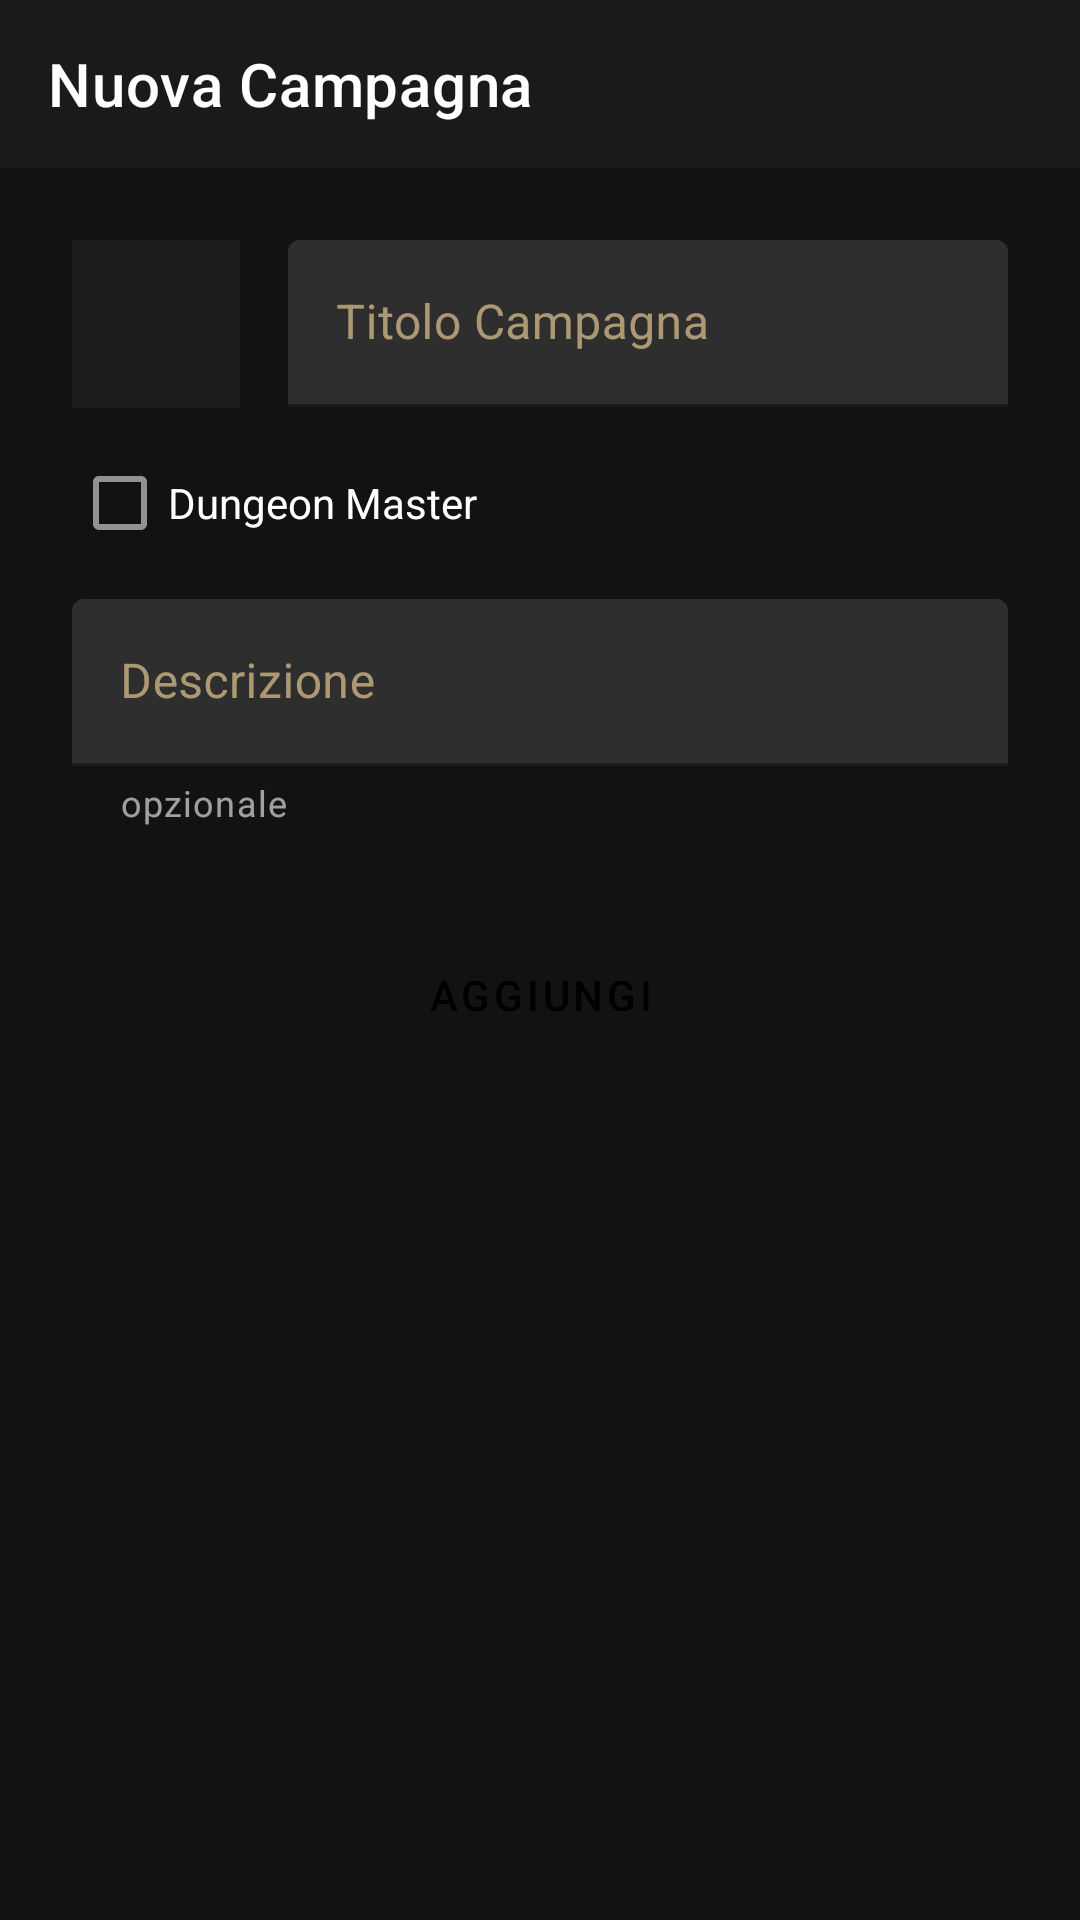

Produce the Android XML layout that renders to this screen, including the resource entries it uses.
<!-- AndroidManifest.xml: application theme Theme.Omnitop -->
<!-- res/layout/activity_dnd_home_nuova_campagna.xml -->
<?xml version="1.0" encoding="utf-8"?>
<androidx.constraintlayout.widget.ConstraintLayout xmlns:android="http://schemas.android.com/apk/res/android"
    xmlns:app="http://schemas.android.com/apk/res-auto"
    xmlns:tools="http://schemas.android.com/tools"
    android:id="@+id/dndAddCampagna"
    android:layout_width="match_parent"
    android:layout_height="match_parent"
    android:background="@color/backGround"
    tools:context=".dndHomeActivity.DndHomeNuovaCampagna">

    <com.google.android.material.appbar.AppBarLayout
        android:id="@+id/appBarLayout"
        android:layout_width="match_parent"
        android:layout_height="wrap_content"
        app:layout_constraintEnd_toEndOf="parent"
        app:layout_constraintStart_toStartOf="parent"
        app:layout_constraintTop_toTopOf="parent">

    <androidx.appcompat.widget.Toolbar
        android:id="@+id/myToolbarNuovaCampagna"
        android:layout_width="match_parent"
        android:layout_height="wrap_content"
        android:background="?attr/colorPrimary"
        android:minHeight="?attr/actionBarSize"
        android:theme="?attr/actionBarTheme"
        app:title="Nuova Campagna"
        app:titleTextColor="@color/white"
        tools:layout_editor_absoluteY="30dp" />

    </com.google.android.material.appbar.AppBarLayout>


    <androidx.appcompat.widget.AppCompatImageView
        android:id="@+id/imageCampaign"
        android:layout_width="56dp"
        android:layout_height="56dp"
        android:layout_marginStart="24dp"
        android:layout_marginTop="24dp"
        android:background="@drawable/card_template"
        android:scaleType="centerInside"
        app:layout_constraintStart_toStartOf="parent"
        app:layout_constraintTop_toBottomOf="@id/appBarLayout" />

    <androidx.appcompat.widget.AppCompatImageButton
        android:id="@+id/addImageBtn"
        android:layout_width="0dp"
        android:layout_height="0dp"
        android:background="#26121212"
        android:foreground="@drawable/ic_outline_add_photo_alternate_24_65op"
        android:foregroundGravity="center"
        app:layout_constraintBottom_toBottomOf="@id/imageCampaign"
        app:layout_constraintEnd_toEndOf="@id/imageCampaign"
        app:layout_constraintStart_toStartOf="@id/imageCampaign"
        app:layout_constraintTop_toTopOf="@id/imageCampaign" />

    <com.google.android.material.textfield.TextInputLayout
        android:id="@+id/titoloCampagnaHold"
        android:layout_width="0dp"
        android:layout_height="wrap_content"
        android:layout_marginTop="24dp"
        android:layout_marginStart="16dp"
        android:layout_marginEnd="24dp"
        android:textColorHint="@color/PrimaryLight65op"
        app:boxStrokeColor="@color/PrimaryLight"
        app:hintTextColor="@color/PrimaryLight65op"
        app:layout_constraintEnd_toEndOf="parent"
        app:layout_constraintHorizontal_bias="0.5"
        app:layout_constraintStart_toEndOf="@id/imageCampaign"
        app:layout_constraintTop_toBottomOf="@id/appBarLayout">

        <com.google.android.material.textfield.TextInputEditText
            android:id="@+id/titoloCam_et"
            android:layout_width="match_parent"
            android:layout_height="wrap_content"
            android:hint="Titolo Campagna"
            android:textColorHint="@color/PrimaryLight65op" />
    </com.google.android.material.textfield.TextInputLayout>

    <com.google.android.material.checkbox.MaterialCheckBox
        android:id="@+id/checkBoxDM"
        android:layout_width="match_parent"
        android:layout_height="wrap_content"
        android:layout_marginTop="8dp"
        android:layout_marginStart="24dp"
        android:layout_marginEnd="24dp"
        android:text="@string/dungeon_master"
        app:layout_constraintEnd_toEndOf="parent"
        app:layout_constraintStart_toStartOf="parent"
        app:layout_constraintTop_toBottomOf="@+id/titoloCampagnaHold"/>

    <com.google.android.material.textfield.TextInputLayout
        android:id="@+id/DescrizioneHolder"
        android:layout_width="match_parent"
        android:layout_height="wrap_content"
        android:layout_marginTop="8dp"
        android:layout_marginEnd="24dp"
        android:layout_marginStart="24dp"
        android:textColorHint="@color/PrimaryLight65op"
        app:boxStrokeColor="@color/PrimaryLight"
        app:helperText="opzionale"
        app:hintTextColor="@color/PrimaryLight65op"
        app:layout_constraintEnd_toEndOf="parent"
        app:layout_constraintHorizontal_bias="0.5"
        app:layout_constraintStart_toStartOf="parent"
        app:layout_constraintTop_toBottomOf="@+id/checkBoxDM">

        <com.google.android.material.textfield.TextInputEditText
            android:id="@+id/descrizioneCam_et"
            android:layout_width="match_parent"
            android:layout_height="wrap_content"
            android:hint="Descrizione" />
    </com.google.android.material.textfield.TextInputLayout>

    <Button
        android:id="@+id/ButtonInsertDataAddCampagna"
        style="@style/Widget.MaterialComponents.Button"
        android:layout_width="wrap_content"
        android:layout_height="wrap_content"
        android:layout_marginTop="32dp"
        android:backgroundTint="@color/Primary"
        android:text="AGGIUNGI"
        android:textColor="@color/black"
        app:layout_constraintEnd_toEndOf="parent"
        app:layout_constraintHorizontal_bias="0.5"
        app:layout_constraintStart_toStartOf="parent"
        app:layout_constraintTop_toBottomOf="@+id/DescrizioneHolder" />

</androidx.constraintlayout.widget.ConstraintLayout>
<!-- resources referenced by this layout -->
<resources>
  <color name="Primary">#FFBCA069</color>
  <color name="PrimaryLight">#FFF0D198</color>
  <color name="PrimaryLight65op">#A6F0D198</color>
  <color name="backGround">#121212</color>
  <color name="black">#FF000000</color>
  <color name="white">#FFFFFFFF</color>
  <!-- drawable card_template (drawable) -->
  <?xml version="1.0" encoding="utf-8"?>
  <shape xmlns:android="http://schemas.android.com/apk/res/android">
  
      <solid
          android:color="@color/backGround"
          />
      <solid
          android:color="#0DFFFFFF"
          />
  
  
  </shape>
  <!-- drawable ic_outline_add_photo_alternate_24_65op (drawable) -->
  <vector android:alpha="0.64" android:height="24dp"
      android:tint="?attr/colorControlNormal" android:viewportHeight="24"
      android:viewportWidth="24" android:width="24dp" xmlns:android="http://schemas.android.com/apk/res/android">
      <path android:fillColor="@android:color/white" android:pathData="M18,20L4,20L4,6h9L13,4L4,4c-1.1,0 -2,0.9 -2,2v14c0,1.1 0.9,2 2,2h14c1.1,0 2,-0.9 2,-2v-9h-2v9zM10.21,16.83l-1.96,-2.36L5.5,18h11l-3.54,-4.71zM20,4L20,1h-2v3h-3c0.01,0.01 0,2 0,2h3v2.99c0.01,0.01 2,0 2,0L20,6h3L23,4h-3z"/>
  </vector>
  <string name="dungeon_master">Dungeon Master</string>
  <style name="Theme.Omnitop" parent="Theme.MaterialComponents.NoActionBar">
          
          <item name="colorPrimary">@color/actionBarandBottomNav</item>
          <item name="android:textColorPrimary">@color/white</item>
          <item name="android:textColor">@color/white</item>
          <item name="colorPrimaryVariant">@color/PrimaryLight</item>
          <item name="colorOnPrimary">@color/white</item>
          
          <item name="colorSecondary">@color/secondaryLight</item>
          <item name="colorSecondaryVariant">@color/Secondary</item>
          <item name="colorOnSecondary">@color/black</item>
          
          <item name="android:actionMenuTextColor">@color/white</item>
          <item name="android:textColorHint">#59FFFFFF</item>
          <item name="android:statusBarColor" tools:targetApi="l">@color/black</item>
          <item name="windowActionBar">false</item>
          <item name="windowNoTitle">true</item>
  
          
      </style>
  <color name="actionBarandBottomNav">#FF1A1A1A</color>
  <color name="secondaryLight">#FFDD6D4A</color>
  <color name="Secondary">#FFA63F20</color>
</resources>
